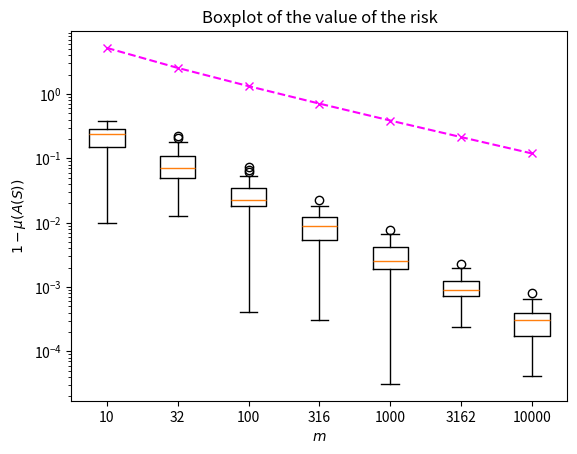

Python code for this plot:
from math import log, sqrt
import random
import numpy as np
import matplotlib.pyplot as plt

def sample_con_1(p: float):
    i = np.random.geometric(p) - 1
    j = np.random.geometric(p) - 1
    return (i, j)

def sample_con_2(p: float):
    return np.random.geometric(p) - 1

def sample_constraints(p: float, N: int):
    cons_1 = []
    cons_2 = []
    for _ in range(N):
        b = random.randint(0, 1)
        if b == 0:
            cons_1.append(sample_con_1(p))
        else:
            cons_2.append(sample_con_2(p))
    return cons_1, cons_2

def compute_risk(cons_1: list, cons_2: list, p: float):
    k, l = max((max(con), min(con)) for con in cons_1)
    risk_1 = 0.5 * ((1 - p) ** (k + l)) * (p * p)
    risk_2 = 0.0
    cons_2_set = set(cons_2)
    for i in range(k):
        if i not in cons_2_set:
            risk_2 = risk_2 + 0.5 * ((1 - p) ** i) * p
    return risk_1 + risk_2

def run_experiments(N_list: list, M: int):
    all_results = []
    for N in N_list:
        results = []
        for _ in range(M):
            cons_1, cons_2 = sample_constraints(p, N)
            risk = compute_risk(cons_1, cons_2, p)
            results.append(risk)
        all_results.append(results)
    return all_results

def compute_bound(N: int, delta: float):
    assert N > 0
    return 4 * (3 * log(2) * sqrt(2 * N) + log(2) - log(delta)) / N

p = 0.25
N_list = [10, 32, 100, 316, 1000, 3162, 10000]
M = 50
all_results = run_experiments(N_list, M)
eps_list = [compute_bound(N, 0.05) for N in N_list]

# Create boxplot
plt.boxplot(all_results)
plt.plot(range(1, len(N_list) + 1), eps_list, "--x", c="magenta")
# Add labels for each vector on x-axis
plt.xticks(range(1, len(N_list) + 1), N_list)
plt.xlabel(r"$m$")
plt.ylabel(r"$1-\mu(A(S))$")
plt.title("Boxplot of the value of the risk")
plt.yscale("log")
plt.savefig("boxplot.png", dpi=300, bbox_inches="tight")
plt.show()
